Image classification data set "datasets" (ziv71/stones.ai on GitHub). Class labels (5): basalt, granite, marble, sandstone, slate.

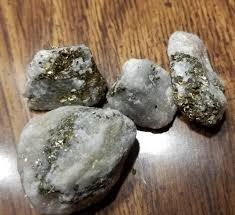
Label: marble

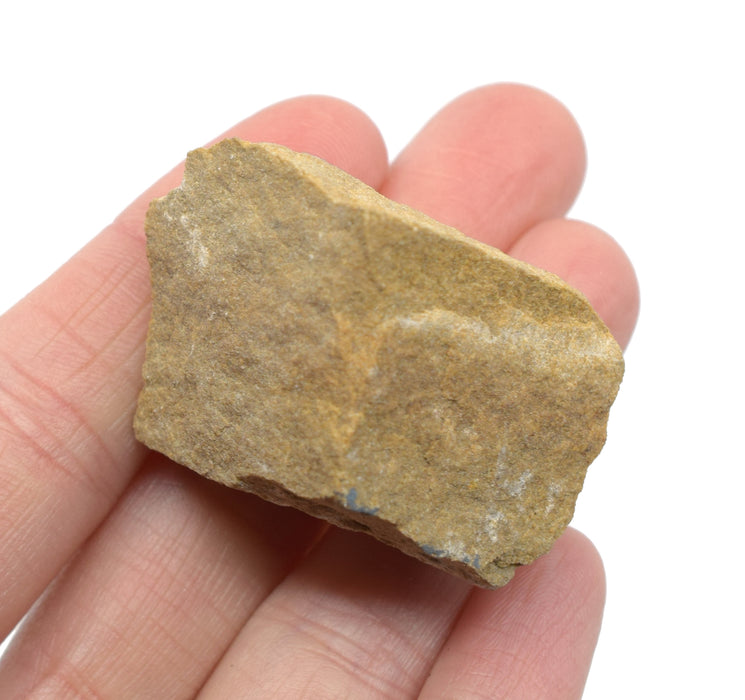
Label: sandstone

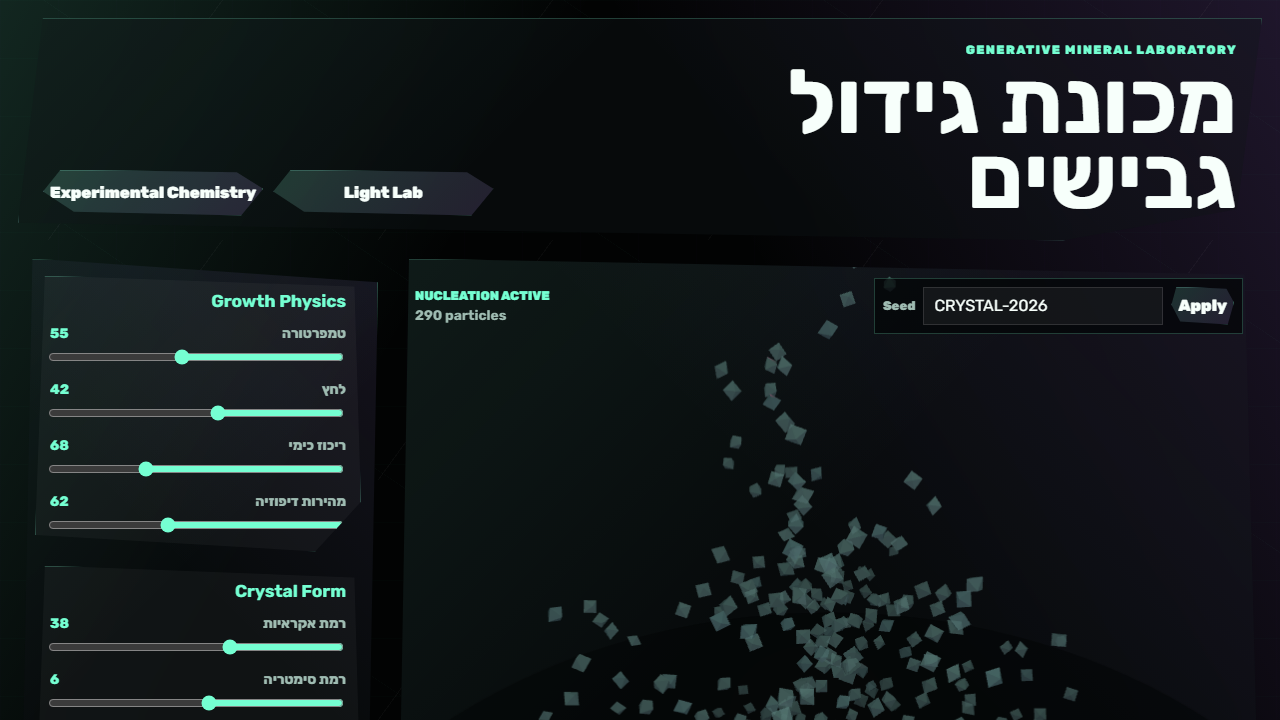
Label: granite

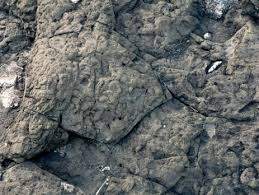
Label: basalt

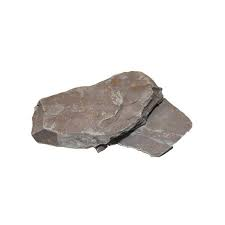
Label: slate

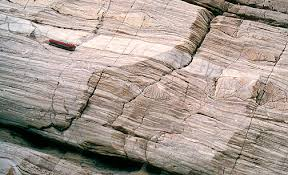
Label: marble
